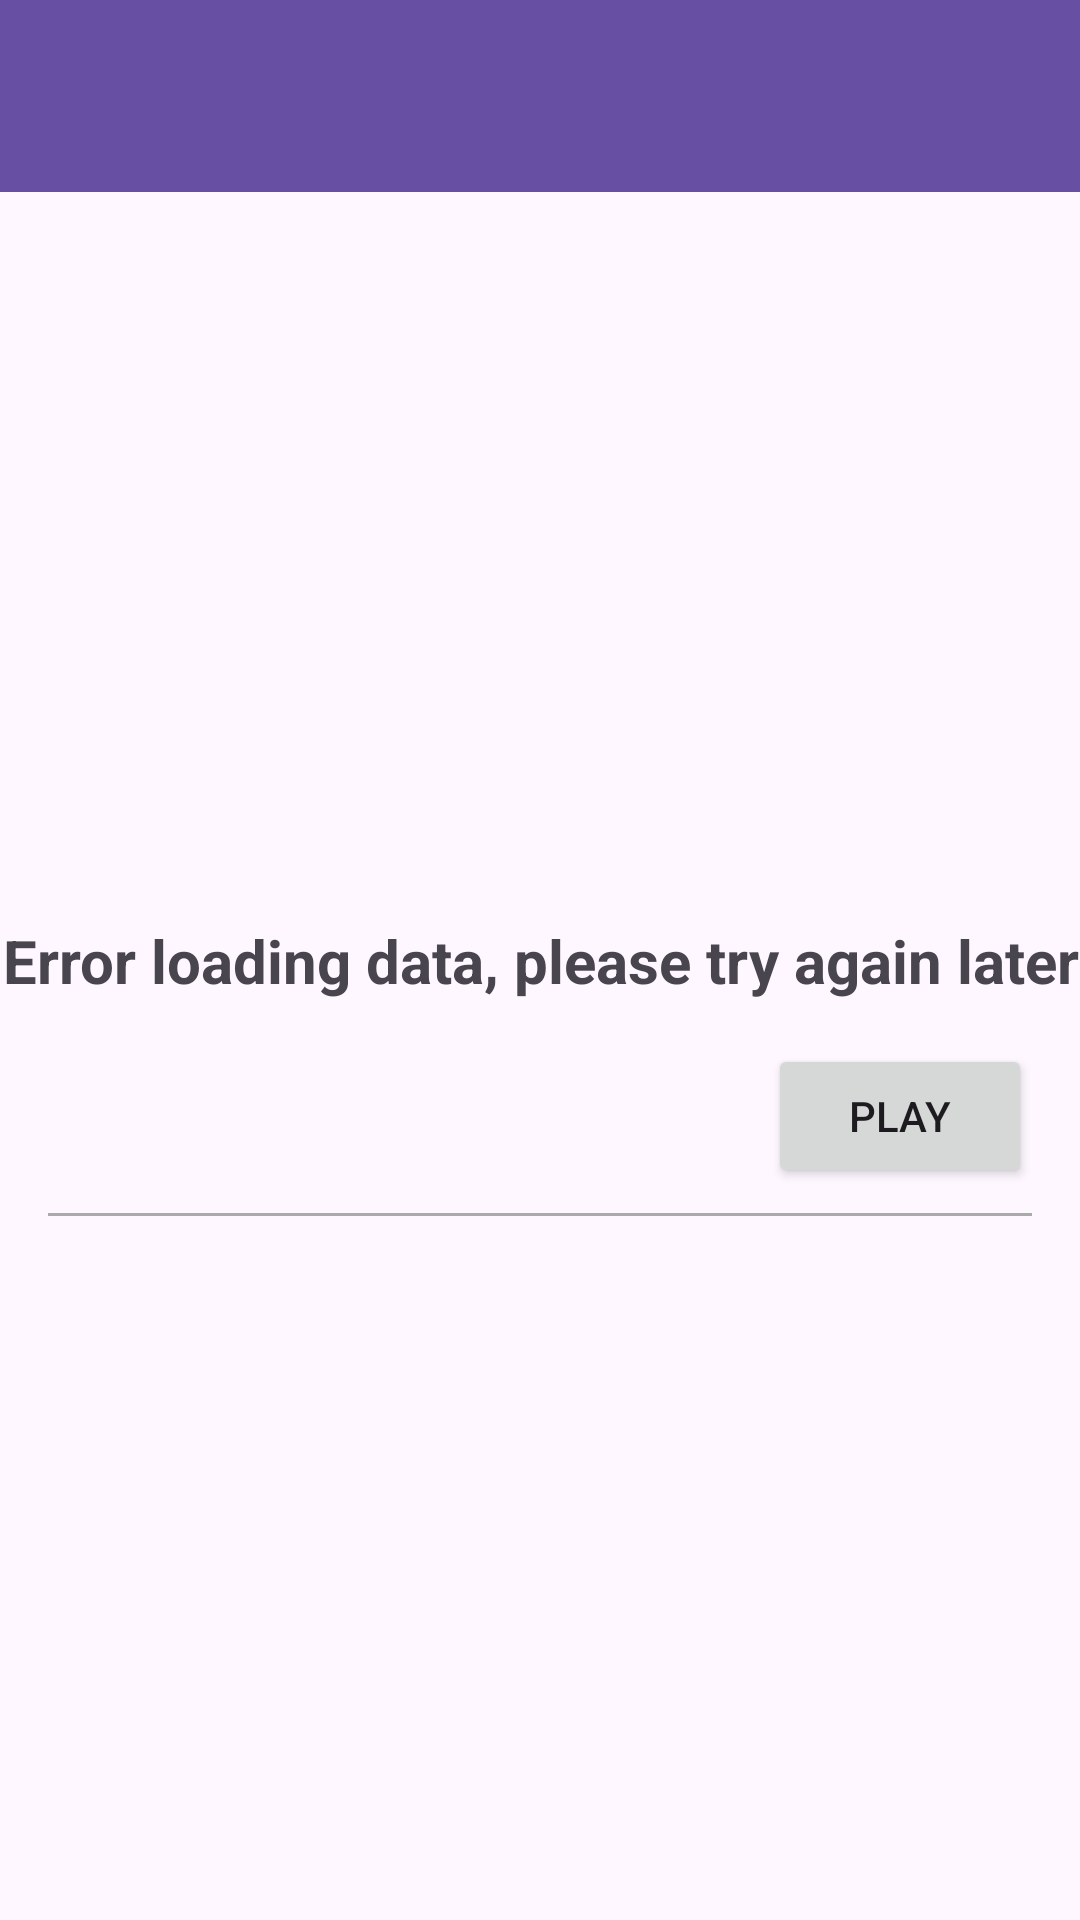

This screen was rendered from an Android layout file. Write that file and the resources it references.
<!-- AndroidManifest.xml: application theme Theme.Hoopla -->
<!-- res/layout/activity_movie_detail.xml -->
<?xml version="1.0" encoding="utf-8"?>
<androidx.constraintlayout.widget.ConstraintLayout xmlns:android="http://schemas.android.com/apk/res/android"
    xmlns:app="http://schemas.android.com/apk/res-auto"
    xmlns:tools="http://schemas.android.com/tools"
    android:id="@+id/main"
    android:layout_width="match_parent"
    android:layout_height="match_parent"
    tools:context=".presentation.moviedetail.MovieDetailActivity">

    <androidx.appcompat.widget.Toolbar
        android:id="@+id/movie_detail_toolbar"
        android:layout_width="match_parent"
        android:layout_height="?attr/actionBarSize"
        android:background="?attr/colorPrimary"
        android:elevation="4dp"
        android:theme="@style/ThemeOverlay.AppCompat.ActionBar"
        app:layout_constraintStart_toStartOf="parent"
        app:layout_constraintTop_toTopOf="parent"
        tools:layout_editor_absoluteY="16dp" />

    <ProgressBar
        android:id="@+id/movie_detail_progress_bar"
        android:layout_width="wrap_content"
        android:layout_height="wrap_content"
        app:layout_constraintStart_toStartOf="parent"
        app:layout_constraintTop_toTopOf="parent"
        app:layout_constraintBottom_toBottomOf="parent"
        app:layout_constraintEnd_toEndOf="parent" />

    <TextView
        android:id="@+id/movie_detail_error_text_view"
        android:layout_width="match_parent"
        android:layout_height="wrap_content"
        android:textSize="@dimen/large_text_size"
        android:text="@string/error_loading_data_text"
        android:textStyle="bold"
        android:gravity="center"
        app:layout_constraintStart_toStartOf="parent"
        app:layout_constraintTop_toTopOf="parent"
        app:layout_constraintBottom_toBottomOf="parent"
        app:layout_constraintEnd_toEndOf="parent"/>

    <ImageView
        android:id="@+id/movie_detail_poster_image_view"
        android:layout_width="@dimen/movie_detail_poster_width"
        android:layout_height="@dimen/movie_detail_poster_height"
        android:contentDescription="@string/image_content_description_text"
        app:layout_constraintStart_toStartOf="parent"
        app:layout_constraintTop_toBottomOf="@id/movie_detail_toolbar"
        android:layout_margin="@dimen/medium_margin"
        tools:src="@drawable/movie"/>

    <LinearLayout
        android:layout_width="0dp"
        android:layout_height="0dp"
        android:padding="@dimen/medium_margin"
        android:orientation="vertical"
        android:layout_margin="@dimen/medium_margin"
        app:layout_constraintBottom_toTopOf="@id/movie_detail_description_container"
        app:layout_constraintEnd_toEndOf="parent"
        app:layout_constraintStart_toEndOf="@id/movie_detail_poster_image_view"
        app:layout_constraintTop_toBottomOf="@id/movie_detail_toolbar">

        <TextView
            android:id="@+id/movie_detail_artists_text_view"
            android:layout_width="wrap_content"
            android:layout_height="0dp"
            android:layout_weight="1"
            android:ellipsize="end"
            tools:text="Christian Bale"
            android:textStyle="bold"
            android:textSize="@dimen/medium_text_size"/>

        <TextView
            android:id="@+id/movie_detail_genres_text_view"
            android:layout_width="wrap_content"
            android:layout_height="0dp"
            android:layout_weight="1"
            android:ellipsize="end"
            tools:text="Action, Sci-fi, SuperHero"
            android:textStyle="bold"
            android:textSize="@dimen/medium_text_size"/>
    </LinearLayout>


    <LinearLayout
        android:id="@+id/movie_detail_description_container"
        android:layout_width="match_parent"
        android:layout_height="0dp"
        android:orientation="vertical"
        android:padding="@dimen/large_margin"
        app:layout_constraintBottom_toBottomOf="parent"
        app:layout_constraintEnd_toEndOf="parent"
        app:layout_constraintStart_toStartOf="parent"
        app:layout_constraintTop_toBottomOf="@id/movie_detail_poster_image_view">

        <LinearLayout
            android:id="@+id/movie_detail_title_container"
            android:layout_width="match_parent"
            android:layout_height="wrap_content"
            android:orientation="horizontal">

            <TextView
                android:id="@+id/movie_detail_title_text_view"
                android:layout_width="0dp"
                android:layout_height="wrap_content"
                android:layout_margin="@dimen/medium_margin"
                android:layout_weight="1"
                android:ellipsize="end"
                android:textSize="@dimen/title_text_size"
                android:textStyle="bold"
                tools:text="The Dark Knight Rises" />

            <Button
                android:id="@+id/movie_detail_play_button"
                android:layout_width="wrap_content"
                android:layout_height="wrap_content"
                android:text="@string/play_button_text" />

        </LinearLayout>

        <View
            android:id="@+id/movie_detail_horizontal_separator"
            android:layout_width="match_parent"
            android:layout_height="@dimen/x_small_margin"
            android:layout_marginTop="@dimen/medium_margin"
            android:layout_marginBottom="@dimen/medium_margin"
            android:background="@android:color/darker_gray" />

        <TextView
            android:id="@+id/movie_detail_synopsis_text_view"
            android:layout_width="match_parent"
            android:layout_height="wrap_content"
            android:ellipsize="end"
            android:lineSpacingExtra="@dimen/small_text_size"
            android:textSize="@dimen/medium_text_size"
            tools:text="Batman looks to triumph over his foes" />

    </LinearLayout>

</androidx.constraintlayout.widget.ConstraintLayout>
<!-- resources referenced by this layout -->
<resources>
  <dimen name="large_margin">16dp</dimen>
  <dimen name="large_text_size">20sp</dimen>
  <dimen name="medium_margin">8dp</dimen>
  <dimen name="medium_text_size">16sp</dimen>
  <dimen name="movie_detail_poster_height">260dp</dimen>
  <dimen name="movie_detail_poster_width">200dp</dimen>
  <dimen name="small_text_size">12sp</dimen>
  <dimen name="title_text_size">24sp</dimen>
  <dimen name="x_small_margin">1dp</dimen>
  <!-- drawable movie: vector/xml drawable (drawable, 2768 chars, omitted) -->
  <string name="error_loading_data_text">Error loading data, please try again later</string>
  <string name="image_content_description_text">image</string>
  <string name="play_button_text">Play</string>
  <style name="Theme.Hoopla" parent="Base.Theme.Hoopla" />
  <style name="Base.Theme.Hoopla" parent="Theme.Material3.DayNight.NoActionBar">
          
          
      </style>
</resources>
